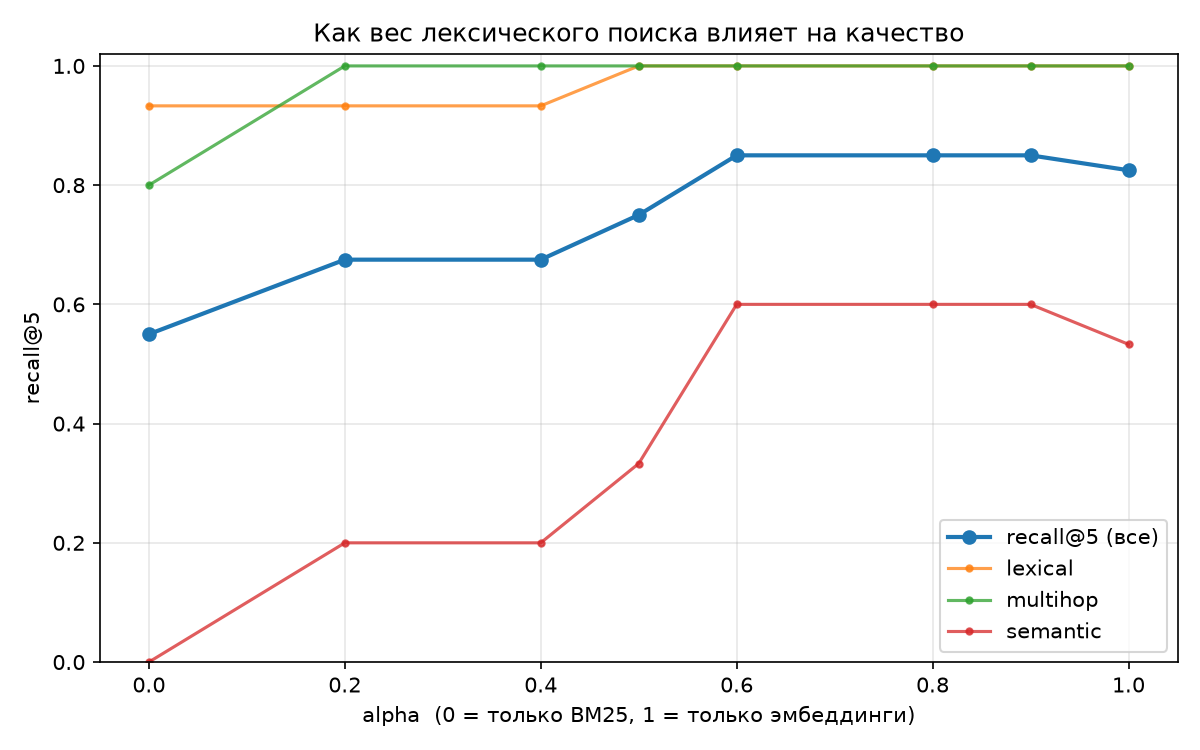

Source data for this figure (header and first rows):
alpha, recall, precision, mrr, lexical, multihop, semantic
0.0, 0.55, 0.25, 0.46, 0.933, 0.8, 0.0
0.2, 0.675, 0.324, 0.554, 0.933, 1.0, 0.2
0.4, 0.675, 0.33, 0.592, 0.933, 1.0, 0.2
0.5, 0.75, 0.346, 0.64, 1.0, 1.0, 0.333
0.6, 0.85, 0.407, 0.673, 1.0, 1.0, 0.6
0.8, 0.85, 0.407, 0.715, 1.0, 1.0, 0.6
0.9, 0.85, 0.402, 0.698, 1.0, 1.0, 0.6
1.0, 0.825, 0.41, 0.622, 1.0, 1.0, 0.533
